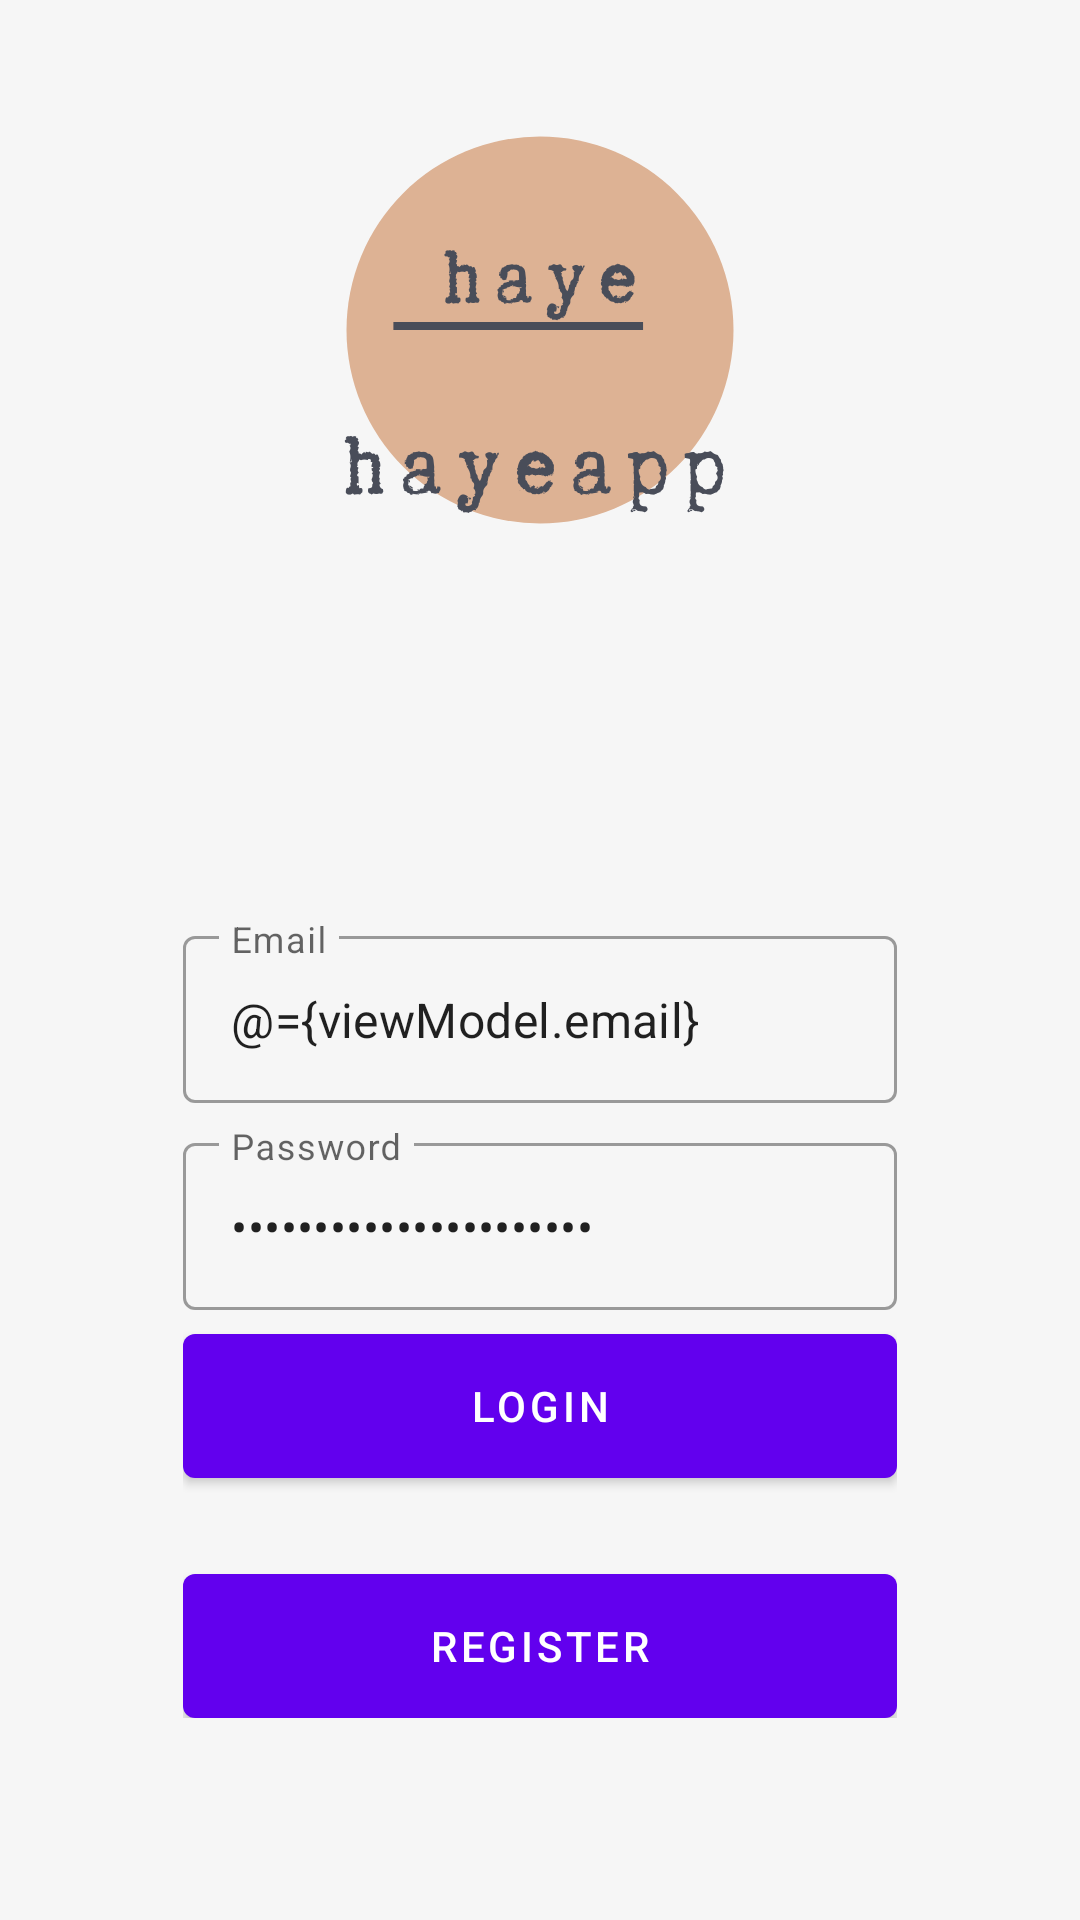

The Android layout XML behind this screen, and the referenced resources:
<!-- AndroidManifest.xml: application theme Theme.Apphaye -->
<!-- res/layout/fragment_login.xml -->
<?xml version="1.0" encoding="utf-8"?>
<layout xmlns:android="http://schemas.android.com/apk/res/android"
    xmlns:app="http://schemas.android.com/apk/res-auto"
    xmlns:tools="http://schemas.android.com/tools">

    <data>
        <variable
            name="viewModel"
            type="com.example.apphaye.ui.auth.AuthViewModel"/>
    </data>

    <androidx.coordinatorlayout.widget.CoordinatorLayout
        android:layout_width="match_parent"
        android:layout_height="match_parent"
        tools:context=".ui.auth.LoginFragment">

        <androidx.constraintlayout.widget.ConstraintLayout
            android:layout_width="match_parent"
            android:layout_height="match_parent">

            <ImageView
                android:layout_width="match_parent"
                android:layout_height="match_parent"
                android:scaleType="centerCrop"
                android:src="@drawable/bg_auth" />

            <LinearLayout
                android:layout_width="0dp"
                android:layout_height="wrap_content"
                android:gravity="center"
                android:orientation="vertical"
                android:padding="16dp"
                app:layout_constraintWidth_percent="0.75"
                app:layout_constraintVertical_bias="0.85"
                app:layout_constraintBottom_toBottomOf="parent"
                app:layout_constraintEnd_toEndOf="parent"
                app:layout_constraintStart_toStartOf="parent"
                app:layout_constraintTop_toTopOf="parent">

                <com.google.android.material.textfield.TextInputLayout
                    android:layout_width="match_parent"
                    android:layout_height="wrap_content"
                    style="@style/Widget.MaterialComponents.TextInputLayout.OutlinedBox"
                    android:hint="@string/email">

                    <com.google.android.material.textfield.TextInputEditText
                        android:layout_width="match_parent"
                        android:layout_height="wrap_content"
                        android:id="@+id/editEMail"
                        android:inputType="textEmailAddress"
                        android:text="@={viewModel.email}"/>
                </com.google.android.material.textfield.TextInputLayout>

                <com.google.android.material.textfield.TextInputLayout
                    android:layout_width="match_parent"
                    android:layout_height="wrap_content"
                    style="@style/Widget.MaterialComponents.TextInputLayout.OutlinedBox"
                    android:layout_marginTop="8dp"
                    android:hint="@string/password">

                    <com.google.android.material.textfield.TextInputEditText
                        android:layout_width="match_parent"
                        android:layout_height="wrap_content"
                        android:id="@+id/editPassword"
                        android:inputType="textPassword"
                        android:text="@={viewModel.password}"/>
                </com.google.android.material.textfield.TextInputLayout>

                <com.google.android.material.button.MaterialButton
                    android:id="@+id/buttonLogin"
                    android:layout_width="match_parent"
                    android:layout_height="wrap_content"
                    android:insetBottom="0dp"
                    android:insetTop="0dp"
                    android:onClick="@{()-> viewModel.login()}"
                    android:text="@string/login"
                    android:layout_marginTop="8dp"/>

                <com.google.android.material.button.MaterialButton
                    android:id="@+id/buttonRegister"
                    android:layout_width="match_parent"
                    android:layout_height="wrap_content"
                    android:insetBottom="0dp"
                    android:insetTop="0dp"
                    android:text="@string/register"
                    android:layout_marginTop="32dp"/>

            </LinearLayout>

        </androidx.constraintlayout.widget.ConstraintLayout>

    </androidx.coordinatorlayout.widget.CoordinatorLayout>
</layout>
<!-- resources referenced by this layout -->
<resources>
  <!-- drawable bg_auth: png bitmap (drawable, 42041 bytes) -->
  <string name="email">Email</string>
  <string name="login">Login</string>
  <string name="password">Password</string>
  <string name="register">Register</string>
  <style name="Theme.Apphaye" parent="Theme.MaterialComponents.DayNight.DarkActionBar">
          
          <item name="colorPrimary">@color/purple_500</item>
          <item name="colorPrimaryVariant">@color/purple_700</item>
          <item name="colorOnPrimary">@color/white</item>
          
          <item name="colorSecondary">@color/teal_200</item>
          <item name="colorSecondaryVariant">@color/teal_700</item>
          <item name="colorOnSecondary">@color/black</item>
          
          <item name="android:statusBarColor" tools:targetApi="l">?attr/colorPrimaryVariant</item>
          
      </style>
  <!-- not gathered from this repository: default colours our renderer supplied (Android Studio template values) -->
  <color name="purple_500">#FF6200EE</color>
  <color name="purple_700">#FF3700B3</color>
  <color name="teal_200">#FF03DAC5</color>
  <color name="teal_700">#FF018786</color>
  <color name="black">#FF000000</color>
  <color name="white">#FFFFFFFF</color>
</resources>
